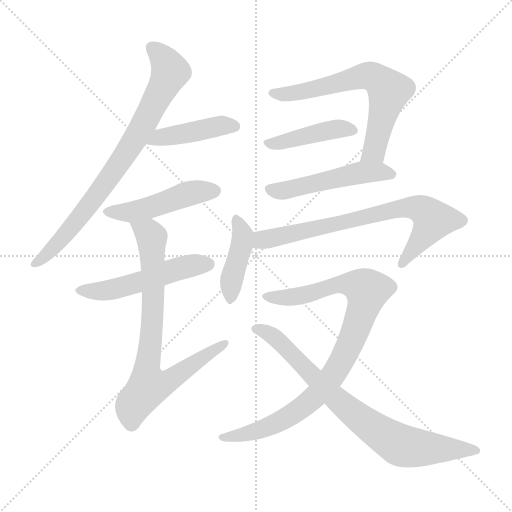
t = 0.00 s
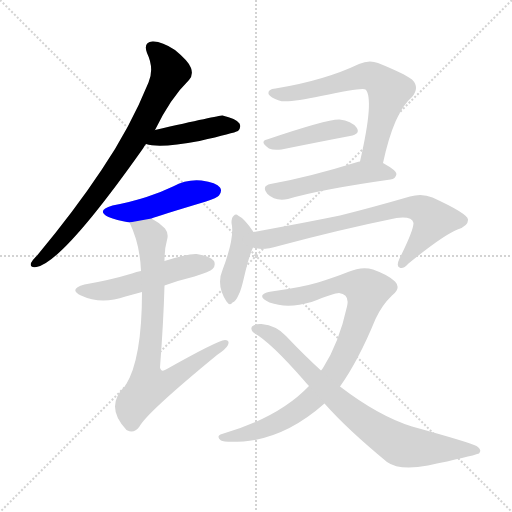
t = 1.83 s
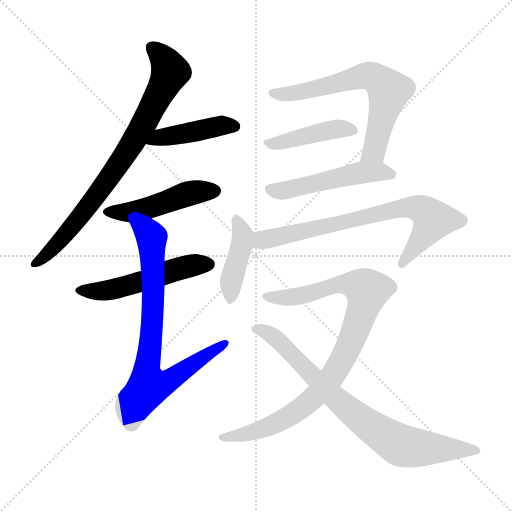
t = 3.65 s
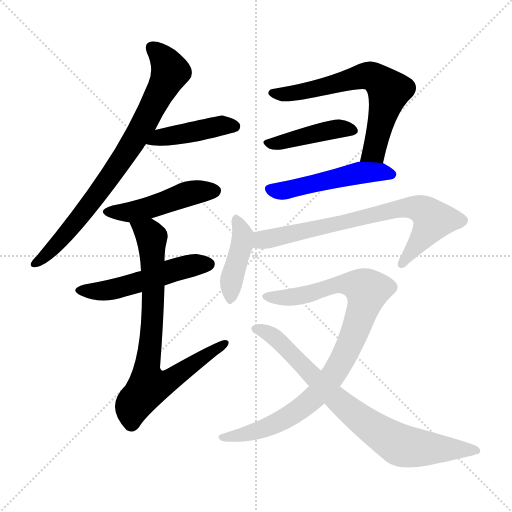
t = 5.48 s
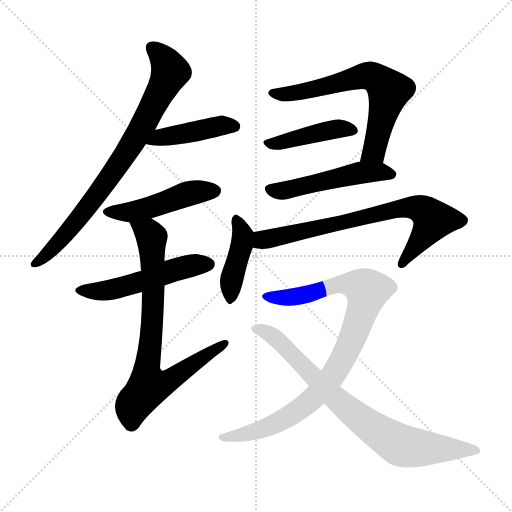
t = 7.31 s
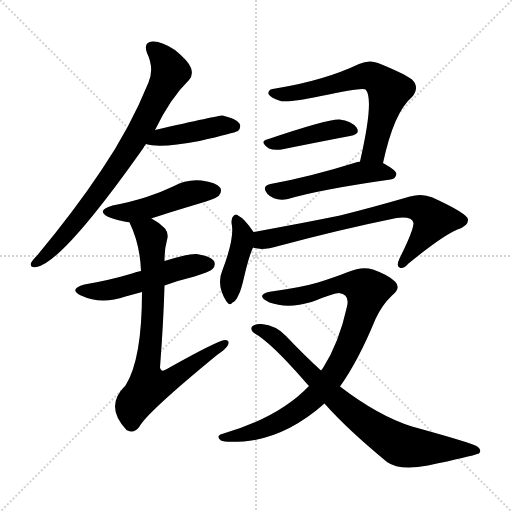
t = 9.13 s

The animated SVG that drew these frames (rendered in a browser with its animation timeline set to each time). Animation: 12 CSS @keyframes rules; one cycle of 9.13 s.

<svg version="1.1" viewBox="0 0 1024 1024" xmlns="http://www.w3.org/2000/svg">
  <g stroke="lightgray" stroke-dasharray="1,1" stroke-width="1" transform="scale(4, 4)">
    <line x1="0" y1="0" x2="256" y2="256"></line>
    <line x1="256" y1="0" x2="0" y2="256"></line>
    <line x1="128" y1="0" x2="128" y2="256"></line>
    <line x1="0" y1="128" x2="256" y2="128"></line>
  </g>
<g transform="scale(1, -1) translate(0, -900)">
   <style type="text/css">
    @keyframes keyframes0 {
      from {
       stroke: blue;
       stroke-dashoffset: 788;
       stroke-width: 128;
       }
       72% {
       animation-timing-function: step-end;
       stroke: blue;
       stroke-dashoffset: 0;
       stroke-width: 128;
       }
       to {
       stroke: black;
       stroke-width: 1024;
       }
       }
       #make-me-a-hanzi-animation-0 {
         animation: keyframes0 0.891276s both;
         animation-delay: 0.000000s;
         animation-timing-function: linear;
       }
    @keyframes keyframes1 {
      from {
       stroke: blue;
       stroke-dashoffset: 433;
       stroke-width: 128;
       }
       58% {
       animation-timing-function: step-end;
       stroke: blue;
       stroke-dashoffset: 0;
       stroke-width: 128;
       }
       to {
       stroke: black;
       stroke-width: 1024;
       }
       }
       #make-me-a-hanzi-animation-1 {
         animation: keyframes1 0.602376s both;
         animation-delay: 0.891276s;
         animation-timing-function: linear;
       }
    @keyframes keyframes2 {
      from {
       stroke: blue;
       stroke-dashoffset: 474;
       stroke-width: 128;
       }
       61% {
       animation-timing-function: step-end;
       stroke: blue;
       stroke-dashoffset: 0;
       stroke-width: 128;
       }
       to {
       stroke: black;
       stroke-width: 1024;
       }
       }
       #make-me-a-hanzi-animation-2 {
         animation: keyframes2 0.635742s both;
         animation-delay: 1.493652s;
         animation-timing-function: linear;
       }
    @keyframes keyframes3 {
      from {
       stroke: blue;
       stroke-dashoffset: 517;
       stroke-width: 128;
       }
       63% {
       animation-timing-function: step-end;
       stroke: blue;
       stroke-dashoffset: 0;
       stroke-width: 128;
       }
       to {
       stroke: black;
       stroke-width: 1024;
       }
       }
       #make-me-a-hanzi-animation-3 {
         animation: keyframes3 0.670736s both;
         animation-delay: 2.129395s;
         animation-timing-function: linear;
       }
    @keyframes keyframes4 {
      from {
       stroke: blue;
       stroke-dashoffset: 773;
       stroke-width: 128;
       }
       72% {
       animation-timing-function: step-end;
       stroke: blue;
       stroke-dashoffset: 0;
       stroke-width: 128;
       }
       to {
       stroke: black;
       stroke-width: 1024;
       }
       }
       #make-me-a-hanzi-animation-4 {
         animation: keyframes4 0.879069s both;
         animation-delay: 2.800130s;
         animation-timing-function: linear;
       }
    @keyframes keyframes5 {
      from {
       stroke: blue;
       stroke-dashoffset: 651;
       stroke-width: 128;
       }
       68% {
       animation-timing-function: step-end;
       stroke: blue;
       stroke-dashoffset: 0;
       stroke-width: 128;
       }
       to {
       stroke: black;
       stroke-width: 1024;
       }
       }
       #make-me-a-hanzi-animation-5 {
         animation: keyframes5 0.779785s both;
         animation-delay: 3.679199s;
         animation-timing-function: linear;
       }
    @keyframes keyframes6 {
      from {
       stroke: blue;
       stroke-dashoffset: 428;
       stroke-width: 128;
       }
       58% {
       animation-timing-function: step-end;
       stroke: blue;
       stroke-dashoffset: 0;
       stroke-width: 128;
       }
       to {
       stroke: black;
       stroke-width: 1024;
       }
       }
       #make-me-a-hanzi-animation-6 {
         animation: keyframes6 0.598307s both;
         animation-delay: 4.458984s;
         animation-timing-function: linear;
       }
    @keyframes keyframes7 {
      from {
       stroke: blue;
       stroke-dashoffset: 506;
       stroke-width: 128;
       }
       62% {
       animation-timing-function: step-end;
       stroke: blue;
       stroke-dashoffset: 0;
       stroke-width: 128;
       }
       to {
       stroke: black;
       stroke-width: 1024;
       }
       }
       #make-me-a-hanzi-animation-7 {
         animation: keyframes7 0.661784s both;
         animation-delay: 5.057292s;
         animation-timing-function: linear;
       }
    @keyframes keyframes8 {
      from {
       stroke: blue;
       stroke-dashoffset: 414;
       stroke-width: 128;
       }
       57% {
       animation-timing-function: step-end;
       stroke: blue;
       stroke-dashoffset: 0;
       stroke-width: 128;
       }
       to {
       stroke: black;
       stroke-width: 1024;
       }
       }
       #make-me-a-hanzi-animation-8 {
         animation: keyframes8 0.586914s both;
         animation-delay: 5.719076s;
         animation-timing-function: linear;
       }
    @keyframes keyframes9 {
      from {
       stroke: blue;
       stroke-dashoffset: 737;
       stroke-width: 128;
       }
       71% {
       animation-timing-function: step-end;
       stroke: blue;
       stroke-dashoffset: 0;
       stroke-width: 128;
       }
       to {
       stroke: black;
       stroke-width: 1024;
       }
       }
       #make-me-a-hanzi-animation-9 {
         animation: keyframes9 0.849772s both;
         animation-delay: 6.305990s;
         animation-timing-function: linear;
       }
    @keyframes keyframes10 {
      from {
       stroke: blue;
       stroke-dashoffset: 908;
       stroke-width: 128;
       }
       75% {
       animation-timing-function: step-end;
       stroke: blue;
       stroke-dashoffset: 0;
       stroke-width: 128;
       }
       to {
       stroke: black;
       stroke-width: 1024;
       }
       }
       #make-me-a-hanzi-animation-10 {
         animation: keyframes10 0.988932s both;
         animation-delay: 7.155762s;
         animation-timing-function: linear;
       }
    @keyframes keyframes11 {
      from {
       stroke: blue;
       stroke-dashoffset: 782;
       stroke-width: 128;
       }
       72% {
       animation-timing-function: step-end;
       stroke: blue;
       stroke-dashoffset: 0;
       stroke-width: 128;
       }
       to {
       stroke: black;
       stroke-width: 1024;
       }
       }
       #make-me-a-hanzi-animation-11 {
         animation: keyframes11 0.886393s both;
         animation-delay: 8.144694s;
         animation-timing-function: linear;
       }
</style>
<path d="M 310.0 640.0 Q 341.0 704.0 378.0 740.0 Q 387.0 750.0 382.0 764.0 Q 378.0 777.0 350.0 800.0 Q 323.0 818.0 305.0 817.0 Q 286.0 816.0 294.0 794.0 Q 309.0 763.0 297.0 735.0 Q 260.0 644.0 203.0 560.0 Q 149.0 479.0 75.0 390.0 Q 65.0 380.0 62.0 374.0 Q 59.0 364.0 73.0 366.0 Q 125.0 375.0 286.0 603.0 Q 289.0 609.0 292.0 612.0 L 310.0 640.0 Z" fill="lightgray"></path> 
<path d="M 292.0 612.0 Q 319.0 603.0 399.0 618.0 Q 468.0 634.0 476.0 638.0 Q 483.0 645.0 479.0 653.0 Q 472.0 663.0 445.0 669.0 Q 441.0 670.0 310.0 640.0 C 281.0 633.0 263.0 620.0 292.0 612.0 Z" fill="lightgray"></path> 
<path d="M 303.0 463.0 Q 312.0 467.0 412.0 497.0 Q 434.0 504.0 438.0 509.0 Q 445.0 518.0 440.0 525.0 Q 433.0 535.0 403.0 539.0 Q 373.0 542.0 346.0 527.0 Q 321.0 515.0 293.0 506.0 Q 262.0 496.0 225.0 489.0 Q 191.0 479.0 217.0 466.0 Q 232.0 460.0 259.0 455.0 L 303.0 463.0 Z" fill="lightgray"></path> 
<path d="M 329.0 329.0 Q 356.0 339.0 389.0 347.0 Q 420.0 357.0 425.0 362.0 Q 432.0 369.0 428.0 378.0 Q 421.0 388.0 393.0 392.0 Q 377.0 393.0 329.0 378.0 L 282.0 358.0 Q 273.0 357.0 264.0 353.0 Q 221.0 340.0 169.0 331.0 Q 136.0 322.0 162.0 309.0 Q 202.0 290.0 251.0 307.0 Q 266.0 311.0 284.0 316.0 L 329.0 329.0 Z" fill="lightgray"></path> 
<path d="M 284.0 316.0 Q 284.0 181.0 251.0 129.0 Q 208.0 87.0 253.0 40.0 L 255.0 39.0 Q 268.0 32.0 279.0 47.0 Q 294.0 75.0 434.0 190.0 Q 452.0 202.0 456.0 210.0 Q 460.0 220.0 450.0 220.0 Q 435.0 219.0 332.0 161.0 Q 322.0 155.0 320.0 165.0 Q 327.0 256.0 329.0 329.0 L 329.0 378.0 Q 329.0 402.0 334.0 420.0 Q 338.0 433.0 330.0 443.0 Q 317.0 456.0 303.0 463.0 C 278.0 479.0 247.0 483.0 259.0 455.0 Q 280.0 412.0 282.0 358.0 L 284.0 316.0 Z" fill="lightgray"></path> 
<path d="M 766.0 574.0 Q 788.0 676.0 824.0 706.0 Q 840.0 725.0 824.0 741.0 Q 808.0 753.0 756.0 774.0 Q 738.0 781.0 718.0 772.0 Q 649.0 739.0 551.0 723.0 Q 535.0 722.0 537.0 712.0 Q 541.0 705.0 558.0 699.0 Q 573.0 693.0 642.0 708.0 Q 726.0 726.0 731.0 721.0 Q 749.0 703.0 720.0 577.0 C 713.0 548.0 759.0 545.0 766.0 574.0 Z" fill="lightgray"></path> 
<path d="M 534.0 621.0 Q 518.0 617.0 538.0 603.0 Q 547.0 599.0 563.0 601.0 Q 642.0 617.0 700.0 628.0 Q 722.0 632.0 713.0 645.0 Q 703.0 658.0 679.0 661.0 Q 655.0 662.0 534.0 621.0 Z" fill="lightgray"></path> 
<path d="M 720.0 577.0 Q 716.0 577.0 715.0 576.0 Q 619.0 546.0 541.0 532.0 Q 522.0 528.0 535.0 512.0 Q 550.0 497.0 576.0 502.0 Q 640.0 521.0 781.0 541.0 Q 791.0 542.0 793.0 552.0 Q 793.0 559.0 766.0 574.0 L 720.0 577.0 Z" fill="lightgray"></path> 
<path d="M 507.0 436.0 Q 489.0 463.0 476.0 469.0 Q 472.0 473.0 467.0 468.0 Q 463.0 465.0 463.0 454.0 Q 470.0 426.0 445.0 360.0 Q 432.0 330.0 453.0 297.0 Q 460.0 287.0 465.0 295.0 Q 471.0 296.0 478.0 312.0 Q 482.0 319.0 488.0 345.0 Q 498.0 388.0 506.0 405.0 C 515.0 425.0 515.0 425.0 507.0 436.0 Z" fill="lightgray"></path> 
<path d="M 506.0 405.0 Q 524.0 398.0 557.0 408.0 Q 680.0 441.0 793.0 464.0 Q 824.0 468.0 827.0 454.0 Q 827.0 439.0 799.0 383.0 Q 792.0 368.0 799.0 365.0 Q 806.0 361.0 817.0 373.0 Q 887.0 430.0 915.0 441.0 Q 937.0 448.0 936.0 461.0 Q 935.0 473.0 865.0 505.0 Q 844.0 514.0 820.0 507.0 Q 744.0 485.0 680.0 469.0 Q 607.0 454.0 507.0 436.0 C 477.0 431.0 476.0 410.0 506.0 405.0 Z" fill="lightgray"></path> 
<path d="M 680.0 127.0 Q 717.0 179.0 751.0 262.0 Q 764.0 290.0 784.0 309.0 Q 803.0 324.0 790.0 337.0 Q 777.0 350.0 746.0 361.0 Q 724.0 368.0 696.0 356.0 Q 671.0 346.0 636.0 335.0 Q 602.0 325.0 543.0 317.0 Q 530.0 316.0 525.0 310.0 Q 521.0 303.0 539.0 295.0 Q 575.0 282.0 623.0 296.0 Q 669.0 314.0 678.0 314.0 Q 700.0 311.0 694.0 287.0 Q 678.0 214.0 646.0 164.0 Q 645.0 163.0 642.0 159.0 L 618.0 128.0 Q 558.0 65.0 444.0 32.0 Q 431.0 28.0 442.0 19.0 Q 448.0 15.0 487.0 17.0 Q 571.0 24.0 649.0 93.0 L 680.0 127.0 Z" fill="lightgray"></path> 
<path d="M 649.0 93.0 Q 694.0 42.0 774.0 -24.0 Q 799.0 -42.0 856.0 -31.0 Q 941.0 -13.0 958.0 -7.0 Q 965.0 0.0 953.0 8.0 Q 940.0 15.0 824.0 47.0 Q 757.0 68.0 680.0 127.0 L 642.0 159.0 Q 608.0 190.0 572.0 228.0 Q 553.0 249.0 523.0 252.0 Q 513.0 253.0 504.0 247.0 Q 500.0 240.0 508.0 234.0 Q 541.0 216.0 609.0 138.0 Q 612.0 134.0 618.0 128.0 L 649.0 93.0 Z" fill="lightgray"></path> 
      <clipPath id="make-me-a-hanzi-clip-0">
      <path d="M 310.0 640.0 Q 341.0 704.0 378.0 740.0 Q 387.0 750.0 382.0 764.0 Q 378.0 777.0 350.0 800.0 Q 323.0 818.0 305.0 817.0 Q 286.0 816.0 294.0 794.0 Q 309.0 763.0 297.0 735.0 Q 260.0 644.0 203.0 560.0 Q 149.0 479.0 75.0 390.0 Q 65.0 380.0 62.0 374.0 Q 59.0 364.0 73.0 366.0 Q 125.0 375.0 286.0 603.0 Q 289.0 609.0 292.0 612.0 L 310.0 640.0 Z" fill="lightgray"></path>
      </clipPath>
      <path clip-path="url(#make-me-a-hanzi-clip-0)" d="M 304.0 803.0 L 329.0 780.0 L 340.0 758.0 L 291.0 659.0 L 232.0 561.0 L 179.0 489.0 L 117.0 415.0 L 70.0 374.0 " fill="none" id="make-me-a-hanzi-animation-0" stroke-dasharray="660 1320" stroke-linecap="round"></path>

      <clipPath id="make-me-a-hanzi-clip-1">
      <path d="M 292.0 612.0 Q 319.0 603.0 399.0 618.0 Q 468.0 634.0 476.0 638.0 Q 483.0 645.0 479.0 653.0 Q 472.0 663.0 445.0 669.0 Q 441.0 670.0 310.0 640.0 C 281.0 633.0 263.0 620.0 292.0 612.0 Z" fill="lightgray"></path>
      </clipPath>
      <path clip-path="url(#make-me-a-hanzi-clip-1)" d="M 297.0 615.0 L 327.0 629.0 L 365.0 631.0 L 443.0 649.0 L 469.0 647.0 " fill="none" id="make-me-a-hanzi-animation-1" stroke-dasharray="305 610" stroke-linecap="round"></path>

      <clipPath id="make-me-a-hanzi-clip-2">
      <path d="M 303.0 463.0 Q 312.0 467.0 412.0 497.0 Q 434.0 504.0 438.0 509.0 Q 445.0 518.0 440.0 525.0 Q 433.0 535.0 403.0 539.0 Q 373.0 542.0 346.0 527.0 Q 321.0 515.0 293.0 506.0 Q 262.0 496.0 225.0 489.0 Q 191.0 479.0 217.0 466.0 Q 232.0 460.0 259.0 455.0 L 303.0 463.0 Z" fill="lightgray"></path>
      </clipPath>
      <path clip-path="url(#make-me-a-hanzi-clip-2)" d="M 218.0 478.0 L 263.0 476.0 L 384.0 515.0 L 430.0 518.0 " fill="none" id="make-me-a-hanzi-animation-2" stroke-dasharray="346 692" stroke-linecap="round"></path>

      <clipPath id="make-me-a-hanzi-clip-3">
      <path d="M 329.0 329.0 Q 356.0 339.0 389.0 347.0 Q 420.0 357.0 425.0 362.0 Q 432.0 369.0 428.0 378.0 Q 421.0 388.0 393.0 392.0 Q 377.0 393.0 329.0 378.0 L 282.0 358.0 Q 273.0 357.0 264.0 353.0 Q 221.0 340.0 169.0 331.0 Q 136.0 322.0 162.0 309.0 Q 202.0 290.0 251.0 307.0 Q 266.0 311.0 284.0 316.0 L 329.0 329.0 Z" fill="lightgray"></path>
      </clipPath>
      <path clip-path="url(#make-me-a-hanzi-clip-3)" d="M 163.0 321.0 L 223.0 321.0 L 374.0 367.0 L 417.0 372.0 " fill="none" id="make-me-a-hanzi-animation-3" stroke-dasharray="389 778" stroke-linecap="round"></path>

      <clipPath id="make-me-a-hanzi-clip-4">
      <path d="M 284.0 316.0 Q 284.0 181.0 251.0 129.0 Q 208.0 87.0 253.0 40.0 L 255.0 39.0 Q 268.0 32.0 279.0 47.0 Q 294.0 75.0 434.0 190.0 Q 452.0 202.0 456.0 210.0 Q 460.0 220.0 450.0 220.0 Q 435.0 219.0 332.0 161.0 Q 322.0 155.0 320.0 165.0 Q 327.0 256.0 329.0 329.0 L 329.0 378.0 Q 329.0 402.0 334.0 420.0 Q 338.0 433.0 330.0 443.0 Q 317.0 456.0 303.0 463.0 C 278.0 479.0 247.0 483.0 259.0 455.0 Q 280.0 412.0 282.0 358.0 L 284.0 316.0 Z" fill="lightgray"></path>
      </clipPath>
      <path clip-path="url(#make-me-a-hanzi-clip-4)" d="M 267.0 451.0 L 299.0 431.0 L 304.0 420.0 L 305.0 267.0 L 293.0 159.0 L 298.0 129.0 L 343.0 141.0 L 449.0 213.0 " fill="none" id="make-me-a-hanzi-animation-4" stroke-dasharray="645 1290" stroke-linecap="round"></path>

      <clipPath id="make-me-a-hanzi-clip-5">
      <path d="M 766.0 574.0 Q 788.0 676.0 824.0 706.0 Q 840.0 725.0 824.0 741.0 Q 808.0 753.0 756.0 774.0 Q 738.0 781.0 718.0 772.0 Q 649.0 739.0 551.0 723.0 Q 535.0 722.0 537.0 712.0 Q 541.0 705.0 558.0 699.0 Q 573.0 693.0 642.0 708.0 Q 726.0 726.0 731.0 721.0 Q 749.0 703.0 720.0 577.0 C 713.0 548.0 759.0 545.0 766.0 574.0 Z" fill="lightgray"></path>
      </clipPath>
      <path clip-path="url(#make-me-a-hanzi-clip-5)" d="M 545.0 714.0 L 570.0 711.0 L 609.0 717.0 L 733.0 749.0 L 754.0 742.0 L 778.0 719.0 L 748.0 598.0 L 728.0 588.0 " fill="none" id="make-me-a-hanzi-animation-5" stroke-dasharray="523 1046" stroke-linecap="round"></path>

      <clipPath id="make-me-a-hanzi-clip-6">
      <path d="M 534.0 621.0 Q 518.0 617.0 538.0 603.0 Q 547.0 599.0 563.0 601.0 Q 642.0 617.0 700.0 628.0 Q 722.0 632.0 713.0 645.0 Q 703.0 658.0 679.0 661.0 Q 655.0 662.0 534.0 621.0 Z" fill="lightgray"></path>
      </clipPath>
      <path clip-path="url(#make-me-a-hanzi-clip-6)" d="M 536.0 612.0 L 672.0 642.0 L 704.0 638.0 " fill="none" id="make-me-a-hanzi-animation-6" stroke-dasharray="300 600" stroke-linecap="round"></path>

      <clipPath id="make-me-a-hanzi-clip-7">
      <path d="M 720.0 577.0 Q 716.0 577.0 715.0 576.0 Q 619.0 546.0 541.0 532.0 Q 522.0 528.0 535.0 512.0 Q 550.0 497.0 576.0 502.0 Q 640.0 521.0 781.0 541.0 Q 791.0 542.0 793.0 552.0 Q 793.0 559.0 766.0 574.0 L 720.0 577.0 Z" fill="lightgray"></path>
      </clipPath>
      <path clip-path="url(#make-me-a-hanzi-clip-7)" d="M 540.0 521.0 L 576.0 521.0 L 722.0 555.0 L 757.0 557.0 L 785.0 551.0 " fill="none" id="make-me-a-hanzi-animation-7" stroke-dasharray="378 756" stroke-linecap="round"></path>

      <clipPath id="make-me-a-hanzi-clip-8">
      <path d="M 507.0 436.0 Q 489.0 463.0 476.0 469.0 Q 472.0 473.0 467.0 468.0 Q 463.0 465.0 463.0 454.0 Q 470.0 426.0 445.0 360.0 Q 432.0 330.0 453.0 297.0 Q 460.0 287.0 465.0 295.0 Q 471.0 296.0 478.0 312.0 Q 482.0 319.0 488.0 345.0 Q 498.0 388.0 506.0 405.0 C 515.0 425.0 515.0 425.0 507.0 436.0 Z" fill="lightgray"></path>
      </clipPath>
      <path clip-path="url(#make-me-a-hanzi-clip-8)" d="M 473.0 459.0 L 486.0 429.0 L 485.0 413.0 L 462.0 337.0 L 461.0 307.0 " fill="none" id="make-me-a-hanzi-animation-8" stroke-dasharray="286 572" stroke-linecap="round"></path>

      <clipPath id="make-me-a-hanzi-clip-9">
      <path d="M 506.0 405.0 Q 524.0 398.0 557.0 408.0 Q 680.0 441.0 793.0 464.0 Q 824.0 468.0 827.0 454.0 Q 827.0 439.0 799.0 383.0 Q 792.0 368.0 799.0 365.0 Q 806.0 361.0 817.0 373.0 Q 887.0 430.0 915.0 441.0 Q 937.0 448.0 936.0 461.0 Q 935.0 473.0 865.0 505.0 Q 844.0 514.0 820.0 507.0 Q 744.0 485.0 680.0 469.0 Q 607.0 454.0 507.0 436.0 C 477.0 431.0 476.0 410.0 506.0 405.0 Z" fill="lightgray"></path>
      </clipPath>
      <path clip-path="url(#make-me-a-hanzi-clip-9)" d="M 513.0 413.0 L 525.0 421.0 L 787.0 481.0 L 842.0 482.0 L 867.0 460.0 L 803.0 371.0 " fill="none" id="make-me-a-hanzi-animation-9" stroke-dasharray="609 1218" stroke-linecap="round"></path>

      <clipPath id="make-me-a-hanzi-clip-10">
      <path d="M 680.0 127.0 Q 717.0 179.0 751.0 262.0 Q 764.0 290.0 784.0 309.0 Q 803.0 324.0 790.0 337.0 Q 777.0 350.0 746.0 361.0 Q 724.0 368.0 696.0 356.0 Q 671.0 346.0 636.0 335.0 Q 602.0 325.0 543.0 317.0 Q 530.0 316.0 525.0 310.0 Q 521.0 303.0 539.0 295.0 Q 575.0 282.0 623.0 296.0 Q 669.0 314.0 678.0 314.0 Q 700.0 311.0 694.0 287.0 Q 678.0 214.0 646.0 164.0 Q 645.0 163.0 642.0 159.0 L 618.0 128.0 Q 558.0 65.0 444.0 32.0 Q 431.0 28.0 442.0 19.0 Q 448.0 15.0 487.0 17.0 Q 571.0 24.0 649.0 93.0 L 680.0 127.0 Z" fill="lightgray"></path>
      </clipPath>
      <path clip-path="url(#make-me-a-hanzi-clip-10)" d="M 532.0 308.0 L 597.0 307.0 L 681.0 332.0 L 713.0 330.0 L 735.0 319.0 L 715.0 249.0 L 691.0 192.0 L 637.0 114.0 L 567.0 61.0 L 518.0 39.0 L 448.0 25.0 " fill="none" id="make-me-a-hanzi-animation-10" stroke-dasharray="780 1560" stroke-linecap="round"></path>

      <clipPath id="make-me-a-hanzi-clip-11">
      <path d="M 649.0 93.0 Q 694.0 42.0 774.0 -24.0 Q 799.0 -42.0 856.0 -31.0 Q 941.0 -13.0 958.0 -7.0 Q 965.0 0.0 953.0 8.0 Q 940.0 15.0 824.0 47.0 Q 757.0 68.0 680.0 127.0 L 642.0 159.0 Q 608.0 190.0 572.0 228.0 Q 553.0 249.0 523.0 252.0 Q 513.0 253.0 504.0 247.0 Q 500.0 240.0 508.0 234.0 Q 541.0 216.0 609.0 138.0 Q 612.0 134.0 618.0 128.0 L 649.0 93.0 Z" fill="lightgray"></path>
      </clipPath>
      <path clip-path="url(#make-me-a-hanzi-clip-11)" d="M 512.0 242.0 L 556.0 220.0 L 690.0 87.0 L 793.0 13.0 L 841.0 3.0 L 953.0 0.0 " fill="none" id="make-me-a-hanzi-animation-11" stroke-dasharray="654 1308" stroke-linecap="round"></path>

</g>
</svg>
